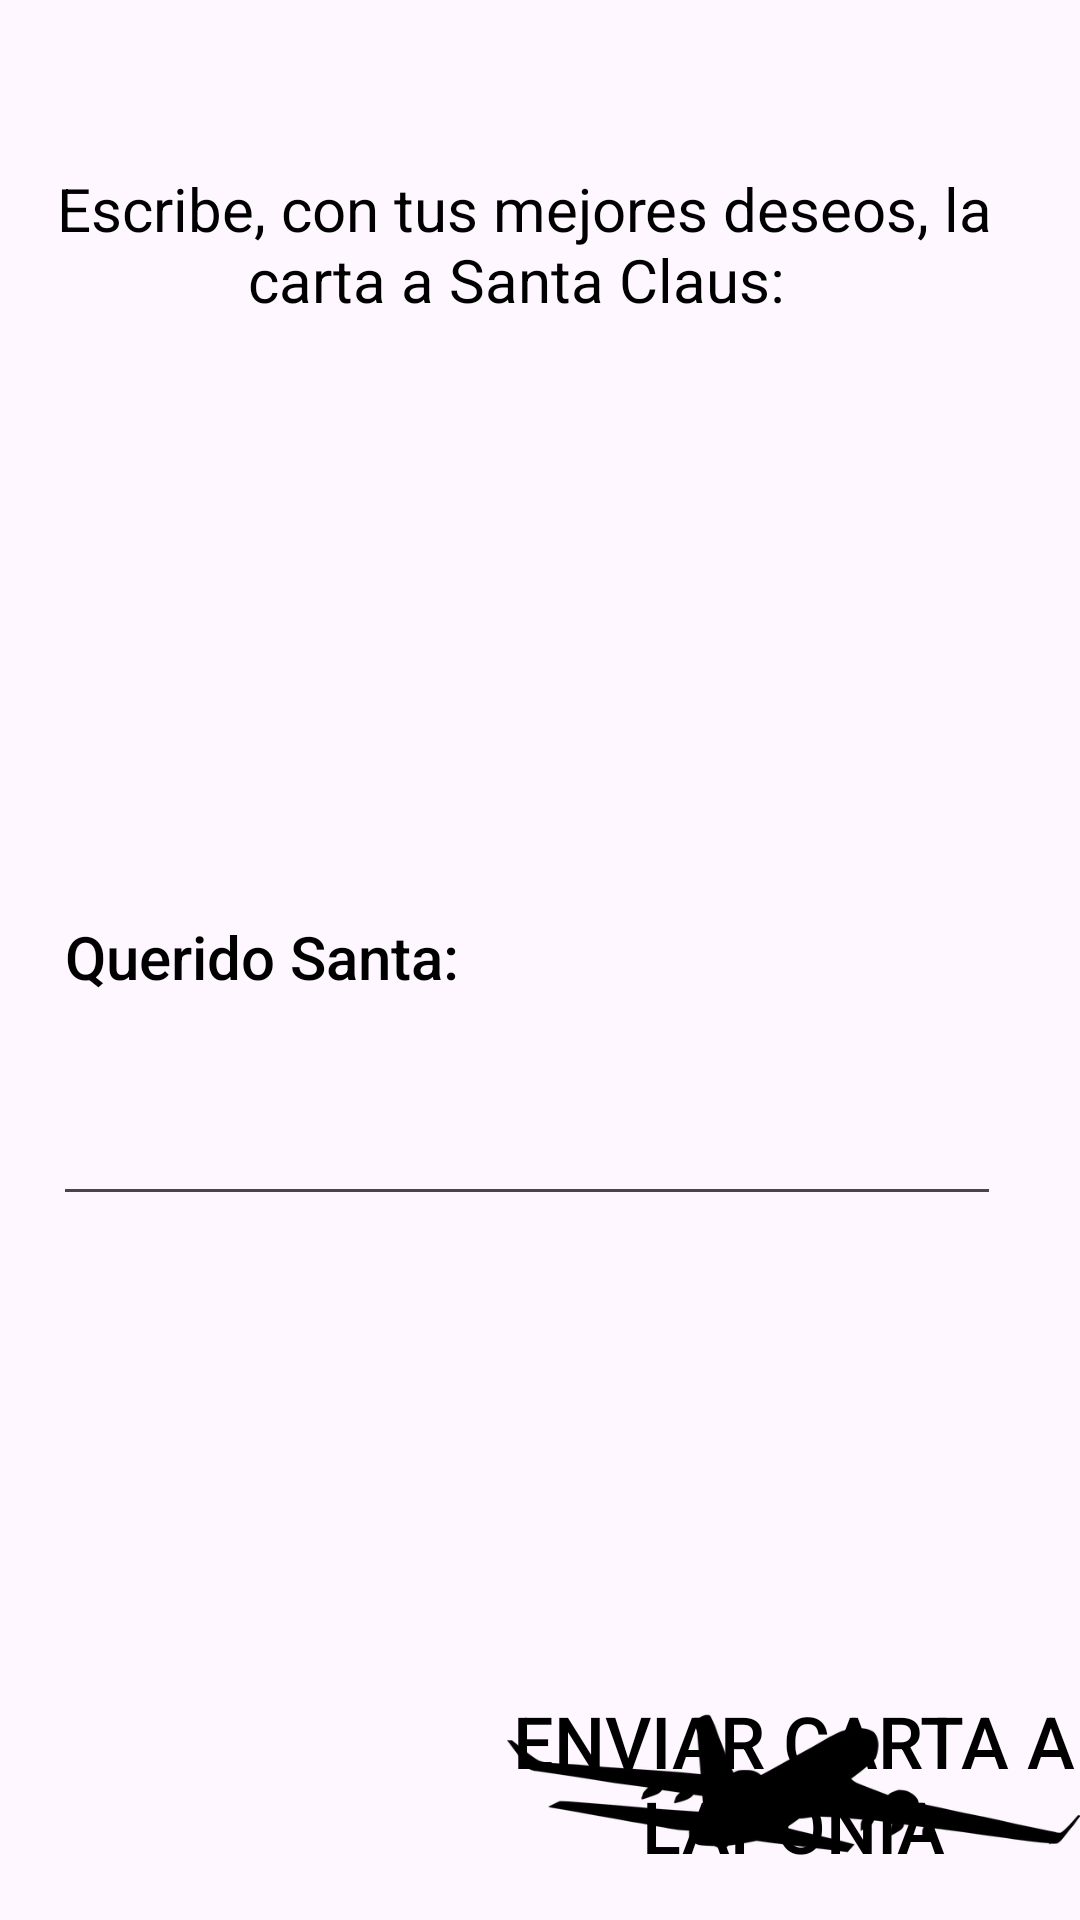

This screen was rendered from an Android layout file. Write that file and the resources it references.
<!-- AndroidManifest.xml: application theme Theme.SongsChristmas -->
<!-- res/layout/activity_carta_reyes.xml -->
<?xml version="1.0" encoding="utf-8"?>
<androidx.constraintlayout.widget.ConstraintLayout xmlns:android="http://schemas.android.com/apk/res/android"
    xmlns:app="http://schemas.android.com/apk/res-auto"
    xmlns:tools="http://schemas.android.com/tools"
    android:layout_width="match_parent"
    android:layout_height="match_parent"
    android:background="@drawable/santaclaus"
    tools:context=".CartaReyes">
    <TextView
        android:id="@+id/textCarta"
        android:layout_width="320dp"
        android:layout_height="82dp"
        android:layout_marginTop="56dp"
        android:text="Escribe, con tus mejores deseos, la carta a Santa Claus: "
        android:textAlignment="center"
        android:textColor="@color/black"
        android:textSize="20sp"
        app:layout_constraintEnd_toEndOf="parent"
        app:layout_constraintHorizontal_bias="0.365"
        app:layout_constraintStart_toStartOf="parent"
        app:layout_constraintTop_toTopOf="parent" />

    <EditText
        android:id="@+id/edtTexto"
        android:layout_width="316dp"
        android:layout_height="176dp"
        android:autofillHints=""
        android:hint="Querido Santa:"
        android:textAlignment="textStart"
        android:textAppearance="@style/TextAppearance.AppCompat.Body2"
        android:textColorHint="@color/black"
        android:textSize="20sp"
        app:layout_constraintBottom_toBottomOf="parent"
        app:layout_constraintEnd_toEndOf="parent"
        app:layout_constraintHorizontal_bias="0.4"
        app:layout_constraintStart_toStartOf="parent"
        app:layout_constraintTop_toBottomOf="@+id/textCarta"
        app:layout_constraintVertical_bias="0.28" />

    <Button
        android:id="@+id/botonRecicler1"
        android:layout_width="191dp"
        android:layout_height="91dp"
        android:layout_gravity="bottom|left"
        android:layout_marginTop="209dp"
        android:background="@drawable/plane"
        android:text="Enviar carta a Laponia"
        android:textColor="@color/black"
        android:textSize="24sp"
        app:layout_constraintBottom_toBottomOf="parent"
        app:layout_constraintEnd_toEndOf="parent"
        app:layout_constraintHorizontal_bias="1.0"
        app:layout_constraintStart_toStartOf="parent"
        app:layout_constraintTop_toBottomOf="@+id/edtTexto"
        app:layout_constraintVertical_bias="1.0" />


</androidx.constraintlayout.widget.ConstraintLayout>
<!-- resources referenced by this layout -->
<resources>
  <!-- drawable plane: png bitmap (drawable, 9851 bytes) -->
  <style name="Theme.SongsChristmas" parent="Base.Theme.SongsChristmas" />
  <style name="Base.Theme.SongsChristmas" parent="Theme.Material3.DayNight.NoActionBar">
          
          
      </style>
  <!-- not gathered from this repository: default colours our renderer supplied (Android Studio template values) -->
  <color name="black">#FF000000</color>
</resources>
